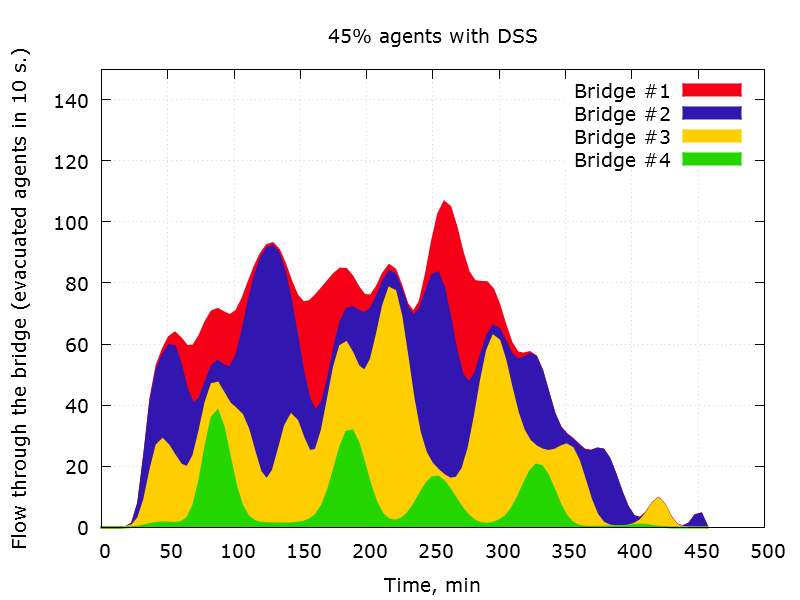

Source data for this figure (header and first rows):
0; 0; 0; 0; 0; 
1; 0; 0; 0; 0; 
2; 0; 0; 0; 0; 
3; 0; 0; 0; 0; 
4; 0; 0; 0; 0; 
5; 0; 0; 0; 0; 
6; 0; 0; 0; 0; 
7; 0; 0; 0; 0; 
8; 0; 0; 0; 0; 
9; 0; 0; 0; 0; 
10; 0; 0; 0; 0; 
11; 0; 0; 0; 0; 
12; 0; 0; 0; 0; 
13; 0; 0; 0; 0; 
14; 0; 0; 0; 0; 
15; 0; 0; 0; 0; 
16; 0; 0; 0; 0; 
17; 0; 0; 0; 0; 
18; 0; 0; 0; 0; 
19; 0; 0; 0; 0; 
20; 0; 0; 0; 0; 
21; 0; 0; 0; 0; 
22; 0; 0; 0; 0; 
23; 0; 0; 0; 0; 
24; 0; 0; 0; 0; 
25; 0; 0; 0; 0; 
26; 0; 0; 0; 0; 
27; 0; 0; 0; 0; 
28; 0; 0; 0; 0; 
29; 0; 0; 0; 0; 
30; 0; 7; 1; 0; 
31; 0; 5; 1; 0; 
32; 0; 2; 0; 0; 
33; 0; 6; 1; 0; 
34; 0; 19; 8; 0; 
35; 4; 6; 38; 0; 
36; 0; 0; 64; 0; 
37; 0; 0; 66; 0; 
38; 2; 17; 46; 0; 
39; 0; 8; 65; 0; 
40; 0; 52; 9; 0; 
41; 9; 52; 9; 2; 
42; 0; 50; 6; 0; 
43; 0; 61; 2; 0; 
44; 0; 38; 11; 6; 
45; 0; 30; 0; 0; 
46; 0; 5; 6; 12; 
47; 8; 19; 33; 2; 
48; 0; 35; 25; 0; 
49; 0; 43; 0; 0; 
50; 5; 18; 45; 1; 
51; 0; 1; 75; 0; 
52; 0; 22; 63; 0; 
53; 6; 10; 53; 6; 
54; 0; 21; 48; 0; 
55; 0; 54; 13; 0; 
56; 1; 12; 51; 7; 
57; 0; 26; 54; 0; 
58; 0; 28; 40; 0; 
59; 3; 21; 33; 10; 
60; 0; 33; 49; 0; 
... 397 more rows
